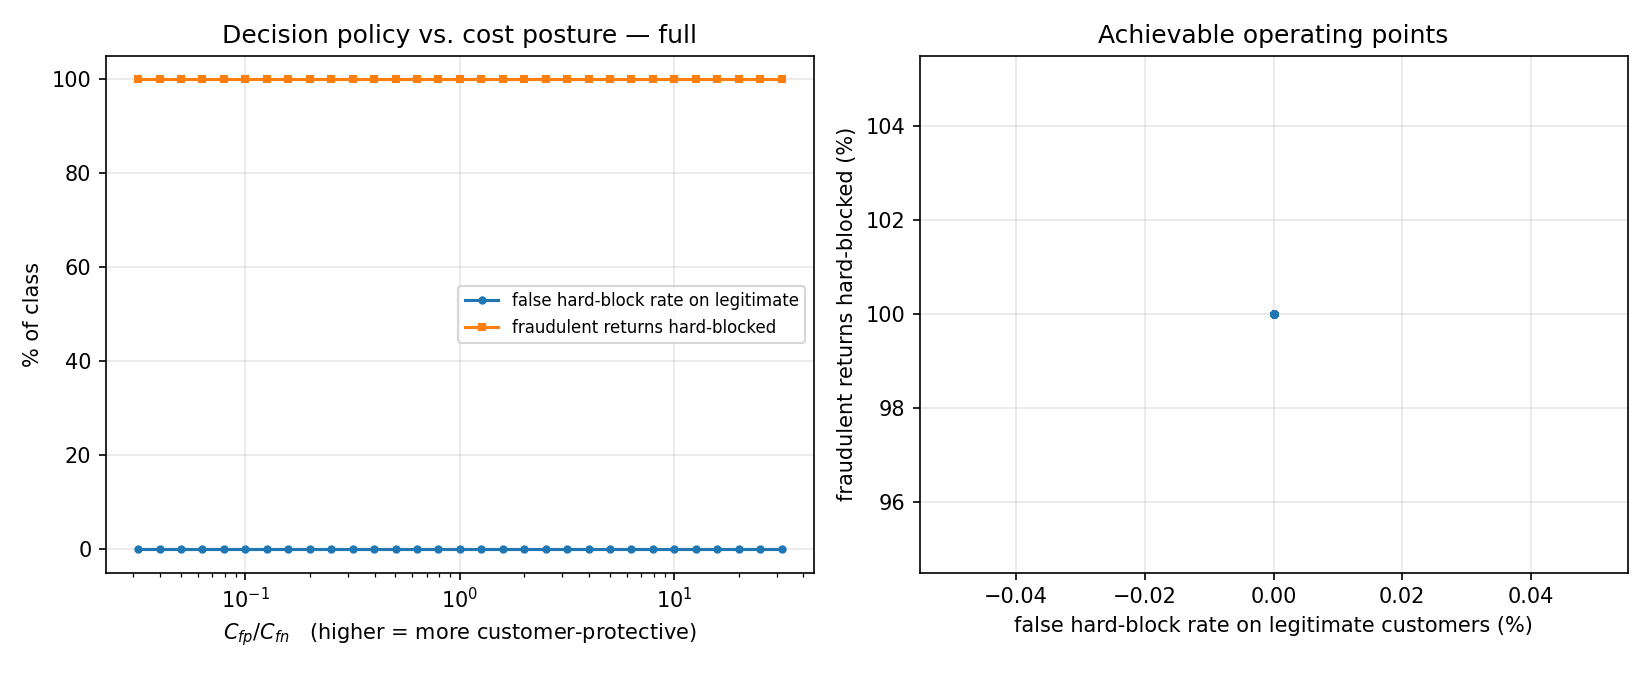

Source data for this figure (header and first rows):
ratio_fp_to_fn, c_fp, c_fn, false_block_rate_on_legit, fraud_caught_rate, fraud_hard_blocked_rate, pct_hard_block
0.03162, 3.795, 120.0, 0.0, 1.0, 1.0, 0.09283
0.03981, 4.777, 120.0, 0.0, 1.0, 1.0, 0.09283
0.05012, 6.014, 120.0, 0.0, 1.0, 1.0, 0.09283
0.0631, 7.571, 120.0, 0.0, 1.0, 1.0, 0.09283
0.07943, 9.532, 120.0, 0.0, 1.0, 1.0, 0.09283
0.1, 12.0, 120.0, 0.0, 1.0, 1.0, 0.09283
0.1259, 15.11, 120.0, 0.0, 1.0, 1.0, 0.09283
0.1585, 19.02, 120.0, 0.0, 1.0, 1.0, 0.09283
0.1995, 23.94, 120.0, 0.0, 1.0, 1.0, 0.09283
0.2512, 30.14, 120.0, 0.0, 1.0, 1.0, 0.09283
0.3162, 37.95, 120.0, 0.0, 1.0, 1.0, 0.09283
0.3981, 47.77, 120.0, 0.0, 1.0, 1.0, 0.09283
0.5012, 60.14, 120.0, 0.0, 1.0, 1.0, 0.09283
0.631, 75.71, 120.0, 0.0, 1.0, 1.0, 0.09283
0.7943, 95.32, 120.0, 0.0, 1.0, 1.0, 0.09283
1.0, 120.0, 120.0, 0.0, 1.0, 1.0, 0.09283
1.259, 151.1, 120.0, 0.0, 1.0, 1.0, 0.09283
1.585, 190.2, 120.0, 0.0, 1.0, 1.0, 0.09283
1.995, 239.4, 120.0, 0.0, 1.0, 1.0, 0.09283
2.512, 301.4, 120.0, 0.0, 1.0, 1.0, 0.09283
3.162, 379.5, 120.0, 0.0, 1.0, 1.0, 0.09283
3.981, 477.7, 120.0, 0.0, 1.0, 1.0, 0.09283
5.012, 601.4, 120.0, 0.0, 1.0, 1.0, 0.09283
6.31, 757.1, 120.0, 0.0, 1.0, 1.0, 0.09283
7.943, 953.2, 120.0, 0.0, 1.0, 1.0, 0.09283
10.0, 1200, 120.0, 0.0, 1.0, 1.0, 0.09283
12.59, 1511, 120.0, 0.0, 1.0, 1.0, 0.09283
15.85, 1902, 120.0, 0.0, 1.0, 1.0, 0.09283
19.95, 2394, 120.0, 0.0, 1.0, 1.0, 0.09283
25.12, 3014, 120.0, 0.0, 1.0, 1.0, 0.09283
31.62, 3795, 120.0, 0.0, 1.0, 1.0, 0.09283
